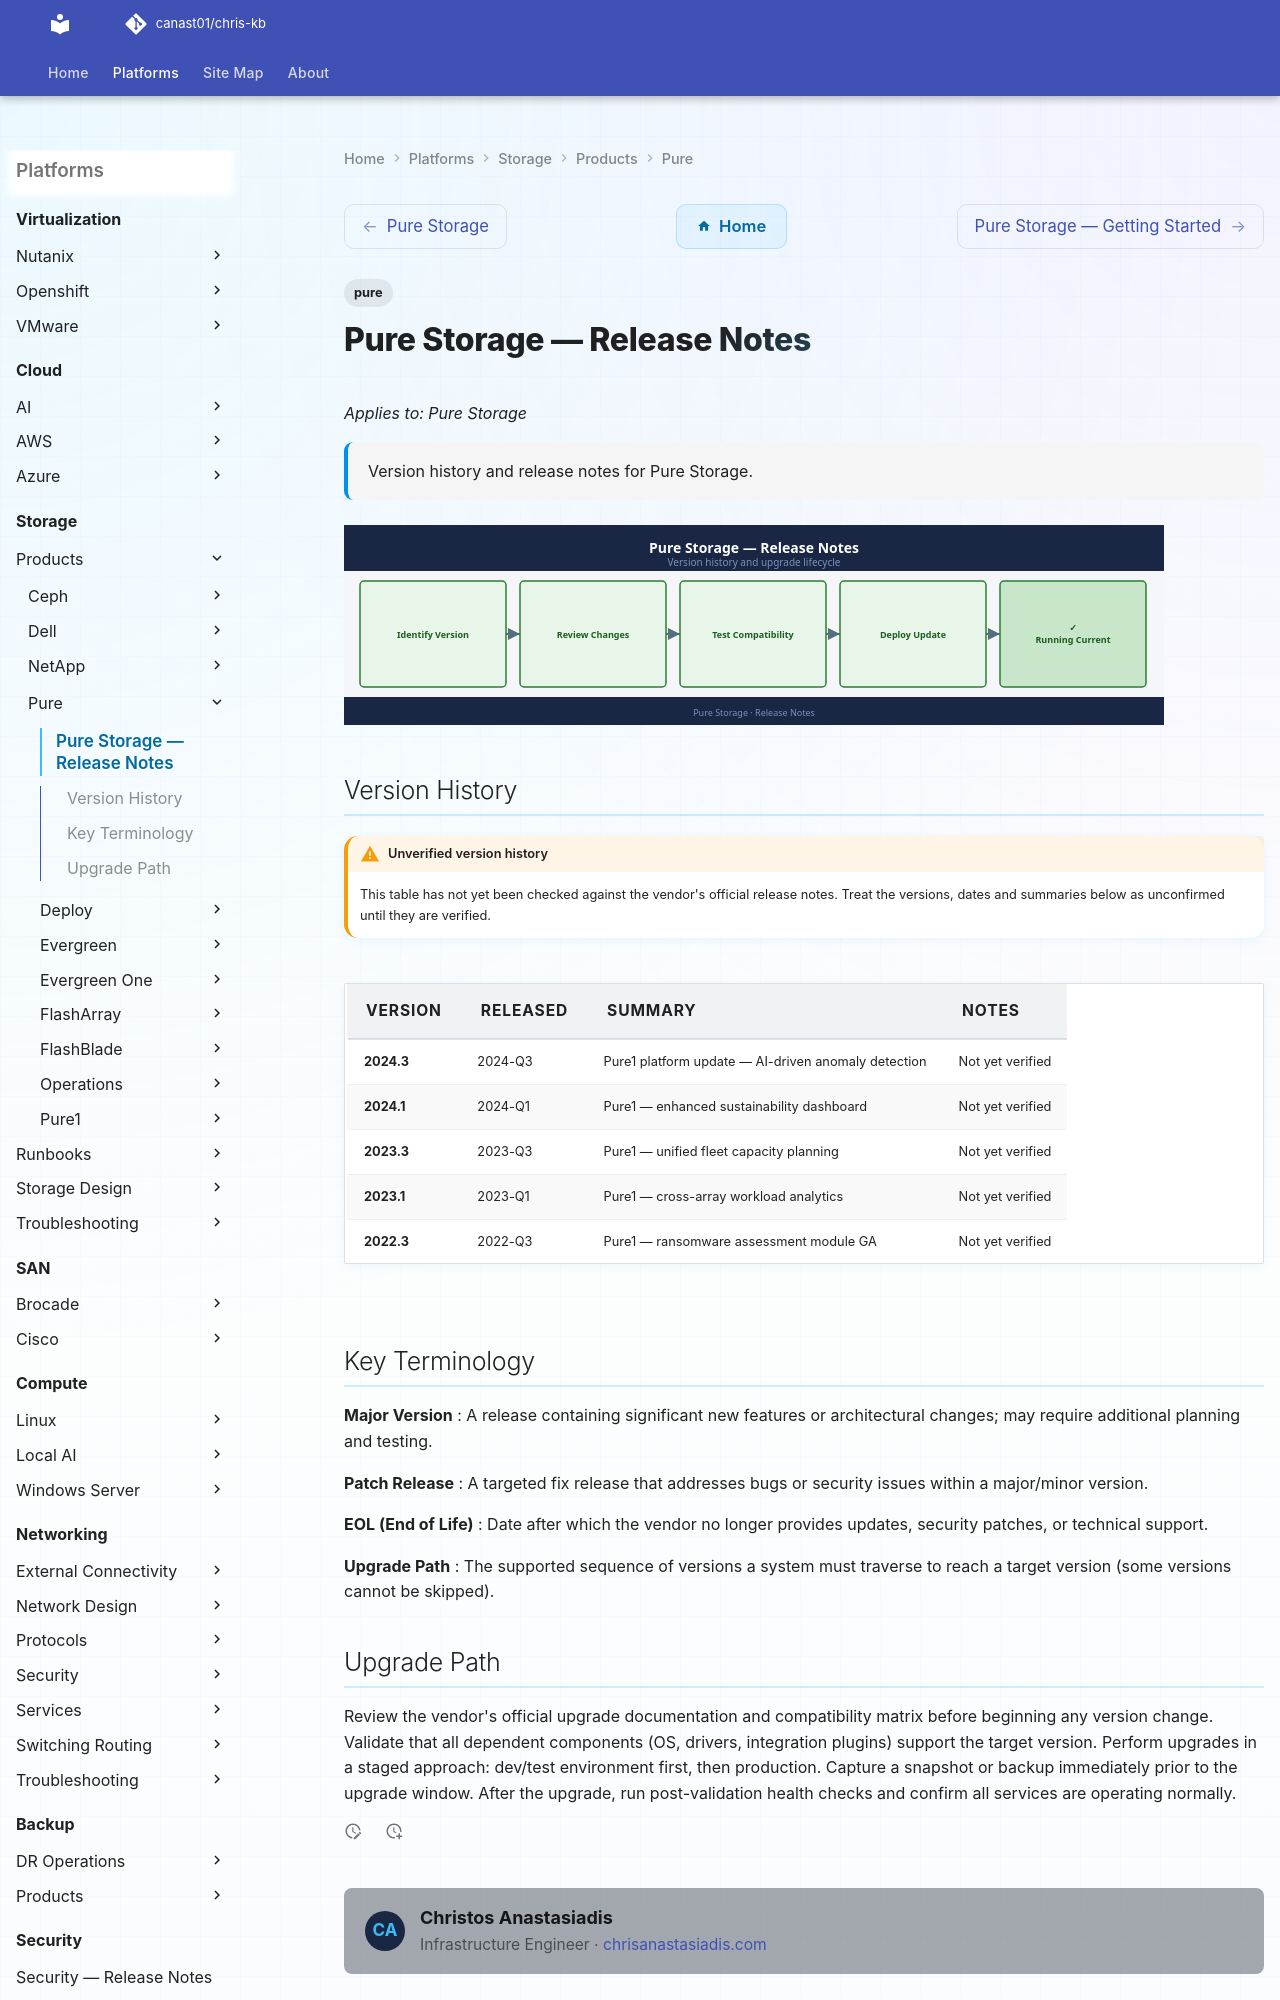

repository: canast01/chris-kb · page: storage/products/pure/release-notes/index.html · generator: mkdocs

---
tags:
  - pure
description: "Version history and release notes for Pure Storage."
---
# Pure Storage — Release Notes

*Applies to: Pure Storage*

<div class="kb-summary">
Version history and release notes for Pure Storage.
</div>

![Release Notes](../../../assets/pure-release-notes.svg)
